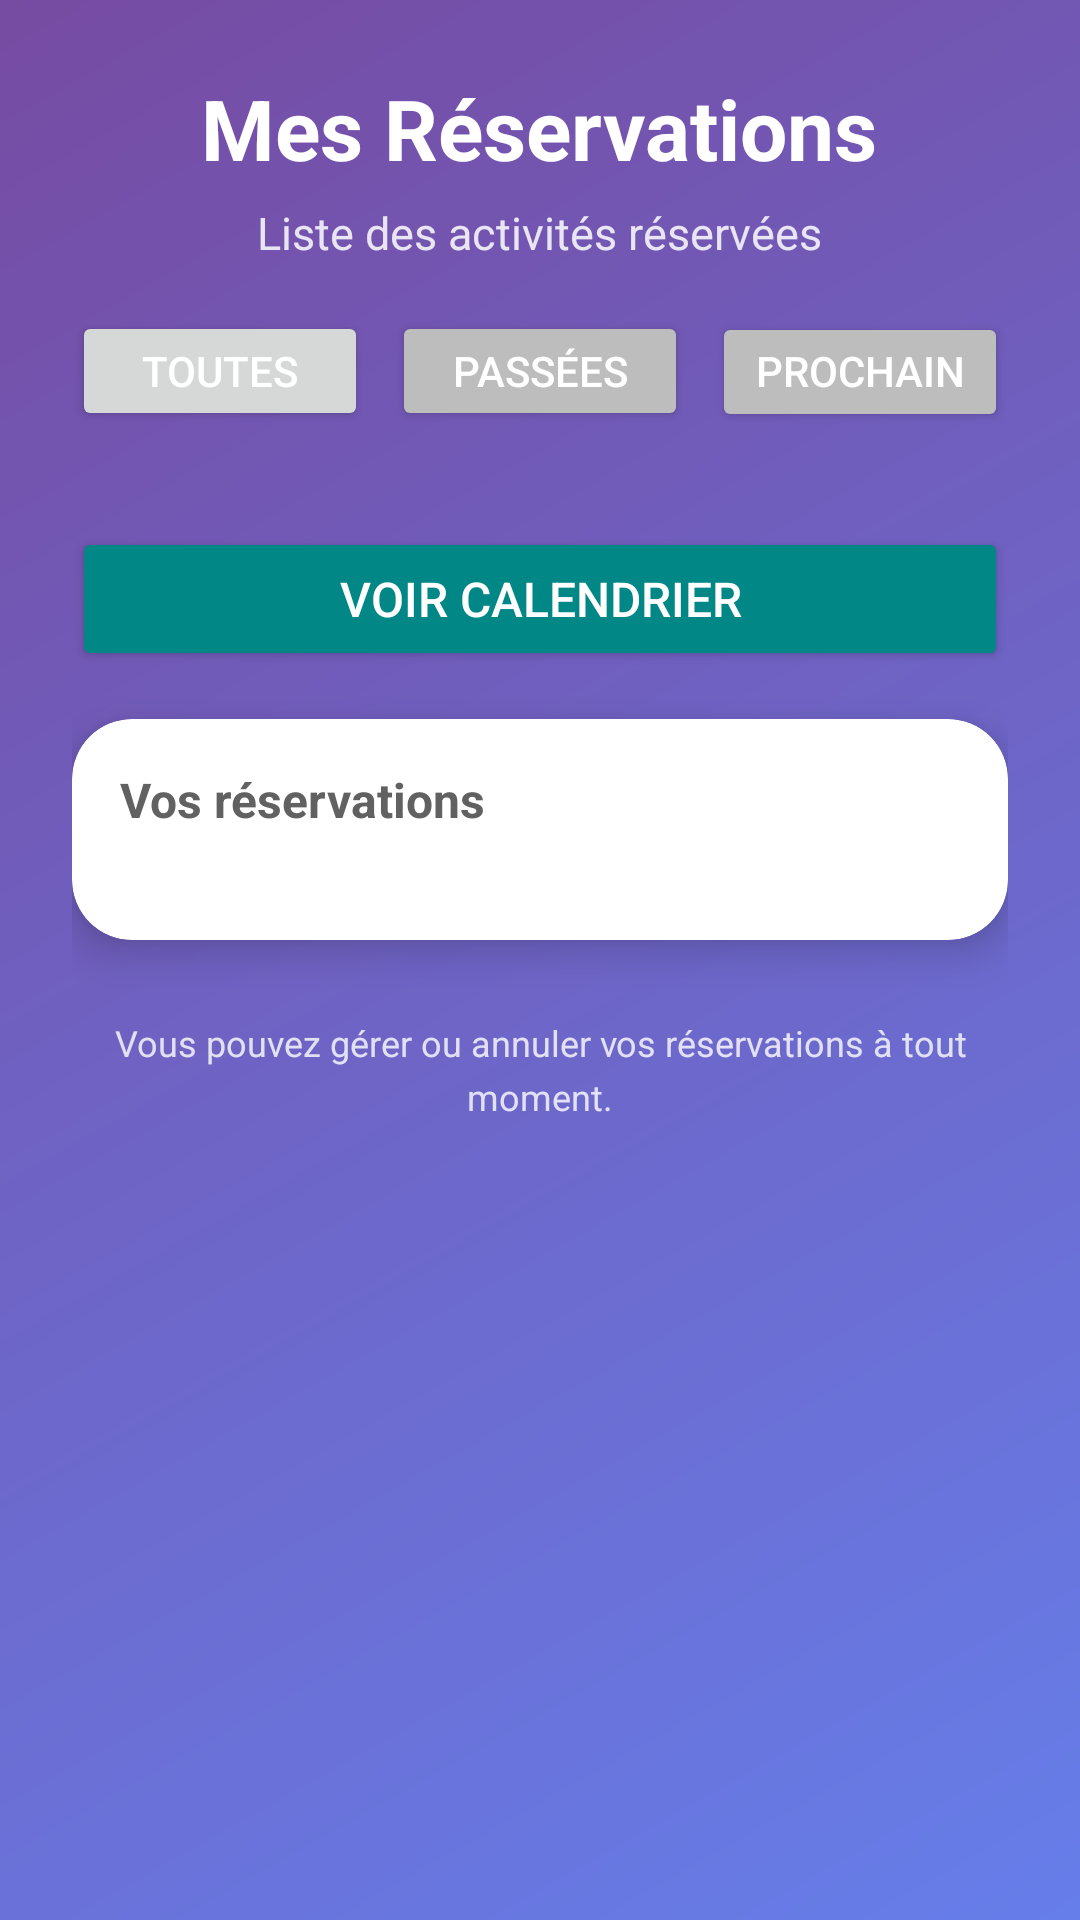

Layout XML and referenced resources for this Android screen:
<!-- AndroidManifest.xml: application theme Theme.Findhobbies -->
<!-- res/layout/activity_reservations.xml -->
<ScrollView xmlns:android="http://schemas.android.com/apk/res/android"
    xmlns:app="http://schemas.android.com/apk/res-auto"
    android:layout_width="match_parent"
    android:layout_height="match_parent"
    android:background="@drawable/gradient_background"
    android:fillViewport="true">

    <LinearLayout
        android:layout_width="match_parent"
        android:layout_height="wrap_content"
        android:orientation="vertical"
        android:padding="24dp">

        
        <LinearLayout
            android:layout_width="match_parent"
            android:layout_height="wrap_content"
            android:orientation="vertical"
            android:gravity="center_horizontal"
            android:layout_marginBottom="16dp">

            <TextView
                android:id="@+id/tvReservationsTitle"
                android:layout_width="wrap_content"
                android:layout_height="wrap_content"
                android:text="Mes Réservations"
                android:textColor="@color/white"
                android:textSize="28sp"
                android:textStyle="bold" />

            <TextView
                android:layout_width="wrap_content"
                android:layout_height="wrap_content"
                android:text="Liste des activités réservées"
                android:textColor="@color/white"
                android:alpha="0.85"
                android:textSize="15sp"
                android:layout_marginTop="6dp" />
        </LinearLayout>

        
        <LinearLayout
            android:id="@+id/layoutFilters"
            android:layout_width="match_parent"
            android:layout_height="wrap_content"
            android:orientation="horizontal"
            android:gravity="center_horizontal"
            android:layout_marginBottom="16dp"
            android:weightSum="3">

            <Button
                android:id="@+id/btnAll"
                android:layout_width="0dp"
                android:layout_height="40dp"
                android:layout_weight="1"
                android:text="Toutes"
                android:textColor="@color/white"/>

            <Button
                android:id="@+id/btnPast"
                android:layout_width="0dp"
                android:layout_height="40dp"
                android:layout_weight="1"
                android:text="Passées"
                android:layout_marginStart="8dp"
                android:backgroundTint="@color/gray_400"
                android:textColor="@color/white"/>

            <Button
                android:id="@+id/btnUpcoming"
                android:layout_width="0dp"
                android:layout_height="40dp"
                android:layout_weight="1"
                android:text="Prochaines"
                android:layout_marginStart="8dp"
                android:backgroundTint="@color/gray_400"
                android:textColor="@color/white"/>
        </LinearLayout>

        
        <Button
            android:id="@+id/btnViewCalendar"
            android:layout_width="match_parent"
            android:layout_height="48dp"
            android:text="Voir Calendrier"
            android:layout_marginTop="16dp"
            android:backgroundTint="@color/teal_700"
            android:textColor="@color/white"
            android:textSize="16sp"/>

        
        <androidx.cardview.widget.CardView
            android:layout_width="match_parent"
            android:layout_height="wrap_content"
            app:cardCornerRadius="20dp"
            app:cardElevation="8dp"
            app:cardBackgroundColor="@color/white"
            android:layout_marginTop="16dp"
            android:layout_marginBottom="16dp">

            <LinearLayout
                android:layout_width="match_parent"
                android:layout_height="wrap_content"
                android:orientation="vertical"
                android:padding="16dp">

                <TextView
                    android:layout_width="wrap_content"
                    android:layout_height="wrap_content"
                    android:text="Vos réservations"
                    android:textColor="@color/gray_700"
                    android:textSize="16sp"
                    android:textStyle="bold"
                    android:layout_marginBottom="12dp" />

                <androidx.recyclerview.widget.RecyclerView
                    android:id="@+id/recyclerReservations"
                    android:layout_width="match_parent"
                    android:layout_height="wrap_content"
                    android:nestedScrollingEnabled="false"
                    android:paddingBottom="8dp" />

            </LinearLayout>
        </androidx.cardview.widget.CardView>

        
        <TextView
            android:layout_width="match_parent"
            android:layout_height="wrap_content"
            android:text="Vous pouvez gérer ou annuler vos réservations à tout moment."
            android:textColor="@color/white_alpha_80"
            android:textSize="12sp"
            android:gravity="center"
            android:lineSpacingExtra="4dp"
            android:layout_marginTop="10dp" />

    </LinearLayout>
</ScrollView>
<!-- resources referenced by this layout -->
<resources>
  <color name="gray_400">#BDBDBD</color>
  <color name="gray_700">#616161</color>
  <color name="teal_700">#018786</color>
  <color name="white">#FFFFFFFF</color>
  <color name="white_alpha_80">#CCFFFFFF</color>
  <!-- drawable gradient_background (drawable) -->
  <?xml version="1.0" encoding="utf-8"?>
  <shape xmlns:android="http://schemas.android.com/apk/res/android">
      <gradient
          android:type="linear"
          android:angle="135"
          android:startColor="@color/gradient_start"
          android:endColor="@color/gradient_end" />
  </shape>
  <style name="Theme.Findhobbies" parent="Base.Theme.Findhobbies" />
  <color name="gradient_start">#667eea</color>
  <color name="gradient_end">#764ba2</color>
  <style name="Base.Theme.Findhobbies" parent="Theme.Material3.DayNight.NoActionBar">
          
          
      </style>
</resources>
